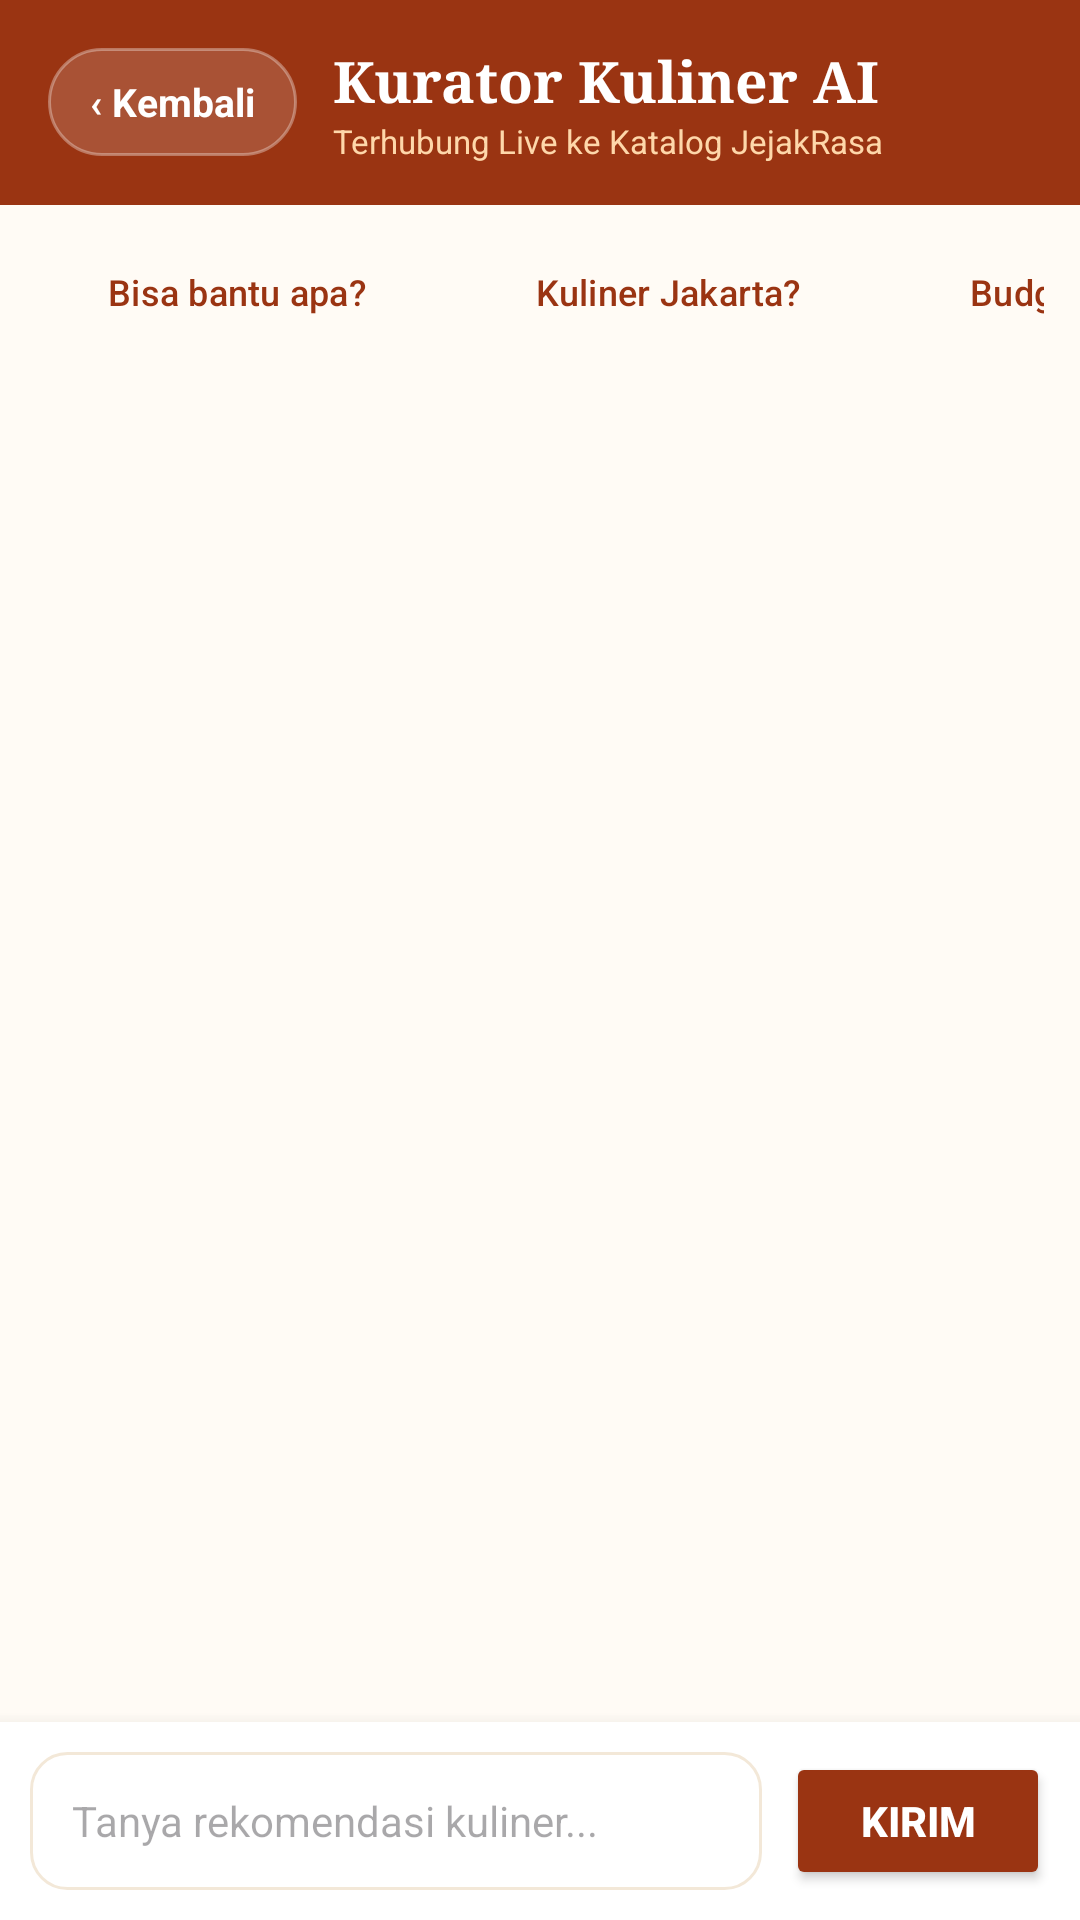

The Android layout XML behind this screen, and the referenced resources:
<!-- AndroidManifest.xml: application theme Theme.JejakRasa -->
<!-- res/layout/activity_ask_ai.xml -->
<?xml version="1.0" encoding="utf-8"?>
<RelativeLayout xmlns:android="http://schemas.android.com/apk/res/android"
    xmlns:app="http://schemas.android.com/apk/res-auto"
    xmlns:tools="http://schemas.android.com/tools"
    android:id="@+id/main"
    android:layout_width="match_parent"
    android:layout_height="match_parent"
    android:background="@color/bg_cream"
    tools:context=".ui.AskAiActivity">

    
    <LinearLayout
        android:id="@+id/layoutAiHeader"
        android:layout_width="match_parent"
        android:layout_height="wrap_content"
        android:layout_alignParentTop="true"
        android:background="@color/primary_terracotta"
        android:gravity="center_vertical"
        android:orientation="horizontal"
        android:paddingHorizontal="16dp"
        android:paddingVertical="14dp">

        <TextView
            android:id="@+id/btnBackAi"
            android:layout_width="wrap_content"
            android:layout_height="36dp"
            android:background="@drawable/bg_back_pill"
            android:clickable="true"
            android:focusable="true"
            android:gravity="center"
            android:paddingHorizontal="14dp"
            android:text="‹ Kembali"
            android:textColor="@color/white"
            android:textSize="13sp"
            android:textStyle="bold" />

        <LinearLayout
            android:layout_width="0dp"
            android:layout_height="wrap_content"
            android:layout_marginStart="12dp"
            android:layout_weight="1"
            android:orientation="vertical">

            <TextView
                android:layout_width="wrap_content"
                android:layout_height="wrap_content"
                android:fontFamily="serif"
                android:text="Kurator Kuliner AI"
                android:textColor="@color/white"
                android:textSize="19sp"
                android:textStyle="bold" />

            <TextView
                android:layout_width="wrap_content"
                android:layout_height="wrap_content"
                android:text="Terhubung Live ke Katalog JejakRasa"
                android:textColor="#FED7AA"
                android:textSize="11sp" />
        </LinearLayout>
    </LinearLayout>

    
    <HorizontalScrollView
        android:id="@+id/scrollSuggestions"
        android:layout_width="match_parent"
        android:layout_height="wrap_content"
        android:layout_below="@id/layoutAiHeader"
        android:paddingHorizontal="12dp"
        android:paddingTop="10dp"
        android:paddingBottom="6dp"
        android:scrollbars="none">

        <LinearLayout
            android:layout_width="wrap_content"
            android:layout_height="wrap_content"
            android:orientation="horizontal">

            <Button
                android:id="@+id/btnSuggestHelp"
                style="@style/Widget.Material3.Button.OutlinedButton"
                android:layout_width="wrap_content"
                android:layout_height="38dp"
                android:layout_marginEnd="8dp"
                android:text="Bisa bantu apa?"
                android:textColor="@color/primary_terracotta"
                android:textSize="12sp"
                app:strokeColor="@color/primary_terracotta" />

            <Button
                android:id="@+id/btnSuggestJakarta"
                style="@style/Widget.Material3.Button.OutlinedButton"
                android:layout_width="wrap_content"
                android:layout_height="38dp"
                android:layout_marginEnd="8dp"
                android:text="Kuliner Jakarta?"
                android:textColor="@color/primary_terracotta"
                android:textSize="12sp"
                app:strokeColor="@color/primary_terracotta" />

            <Button
                android:id="@+id/btnSuggestBudget"
                style="@style/Widget.Material3.Button.OutlinedButton"
                android:layout_width="wrap_content"
                android:layout_height="38dp"
                android:layout_marginEnd="8dp"
                android:text="Budget di bawah 30rb?"
                android:textColor="@color/primary_terracotta"
                android:textSize="12sp"
                app:strokeColor="@color/primary_terracotta" />

            <Button
                android:id="@+id/btnSuggestCoffee"
                style="@style/Widget.Material3.Button.OutlinedButton"
                android:layout_width="wrap_content"
                android:layout_height="38dp"
                android:text="Kopi &amp; Jajanan?"
                android:textColor="@color/primary_terracotta"
                android:textSize="12sp"
                app:strokeColor="@color/primary_terracotta" />
        </LinearLayout>
    </HorizontalScrollView>

    
    <ScrollView
        android:id="@+id/scrollChatAi"
        android:layout_width="match_parent"
        android:layout_height="match_parent"
        android:layout_above="@id/layoutInputAi"
        android:layout_below="@id/scrollSuggestions"
        android:clipToPadding="false"
        android:padding="14dp">

        <LinearLayout
            android:id="@+id/layoutChatContainer"
            android:layout_width="match_parent"
            android:layout_height="wrap_content"
            android:orientation="vertical" />
    </ScrollView>

    
    <LinearLayout
        android:id="@+id/layoutInputAi"
        android:layout_width="match_parent"
        android:layout_height="wrap_content"
        android:layout_alignParentBottom="true"
        android:background="@color/white"
        android:elevation="8dp"
        android:gravity="center_vertical"
        android:orientation="horizontal"
        android:padding="10dp">

        <EditText
            android:id="@+id/etPromptAi"
            android:layout_width="0dp"
            android:layout_height="46dp"
            android:layout_marginEnd="8dp"
            android:layout_weight="1"
            android:background="@drawable/bg_search_bar"
            android:hint="Tanya rekomendasi kuliner..."
            android:imeOptions="actionSend"
            android:inputType="text"
            android:paddingHorizontal="14dp"
            android:textColor="@color/text_primary"
            android:textSize="14sp" />

        <Button
            android:id="@+id/btnSendAi"
            android:layout_width="wrap_content"
            android:layout_height="46dp"
            android:backgroundTint="@color/primary_terracotta"
            android:text="Kirim"
            android:textColor="@color/white"
            android:textStyle="bold" />
    </LinearLayout>

</RelativeLayout>
<!-- resources referenced by this layout -->
<resources>
  <color name="bg_cream">#FFFBF5</color>
  <color name="primary_terracotta">#9A3412</color>
  <color name="text_primary">#1F2937</color>
  <color name="white">#FFFFFFFF</color>
  <!-- drawable bg_back_pill (drawable) -->
  <?xml version="1.0" encoding="utf-8"?>
  <shape xmlns:android="http://schemas.android.com/apk/res/android"
      android:shape="rectangle">
      <solid android:color="#26FFFFFF" />
      <corners android:radius="20dp" />
      <stroke
          android:width="1dp"
          android:color="#55FFFFFF" />
  </shape>
  <!-- drawable bg_search_bar (drawable) -->
  <?xml version="1.0" encoding="utf-8"?>
  <shape xmlns:android="http://schemas.android.com/apk/res/android"
      android:shape="rectangle">
      <solid android:color="@color/white" />
      <corners android:radius="12dp" />
      <stroke
          android:width="1dp"
          android:color="@color/divider_warm" />
  </shape>
  <style name="Theme.JejakRasa" parent="Base.Theme.JejakRasa" />
  <color name="divider_warm">#F3E8D8</color>
  <style name="Base.Theme.JejakRasa" parent="Theme.Material3.DayNight.NoActionBar">
          
          
      </style>
</resources>
